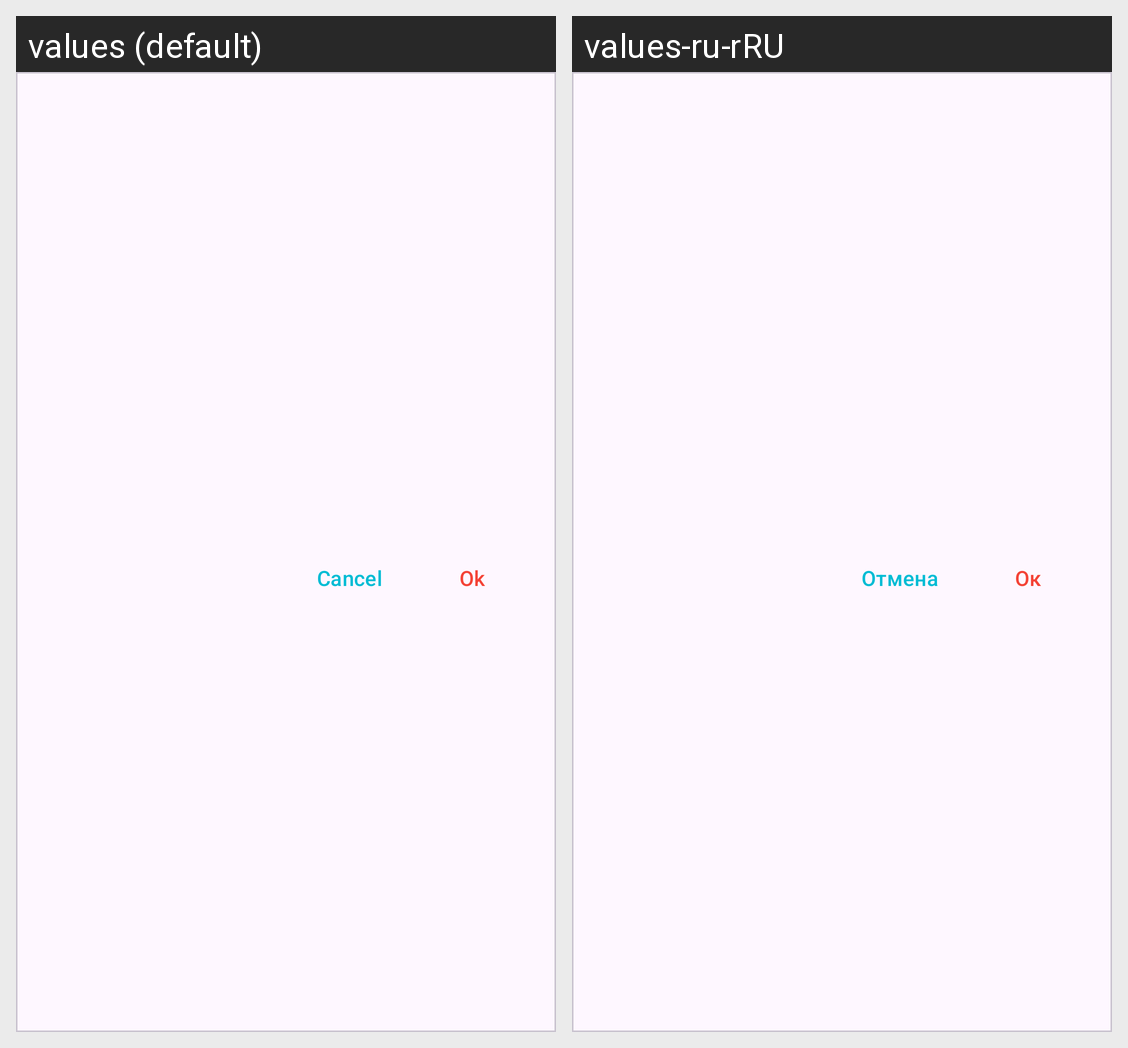

The Android screen above is rendered under two locales of the same app. Produce the string resources it draws, with the default and per-locale values.
Android screen res/layout/fragment_confirm_dialog.xml rendered under 2 locales, left to right: values (default), values-ru-rRU. Device: Nexus 5 (rendered at 1080×1920; each locale shown at half size, 540×960, under a caption strip naming it); theme Theme.QrHolder.
Strings drawn on this screen, with the default value and each locale's value (text and hints the layout hard-codes, and strings that could not be matched under every locale, appear in the picture but are not listed):

ok
  values: Ok
  values-ru-rRU: Ок

cancel
  values: Cancel
  values-ru-rRU: Отмена
